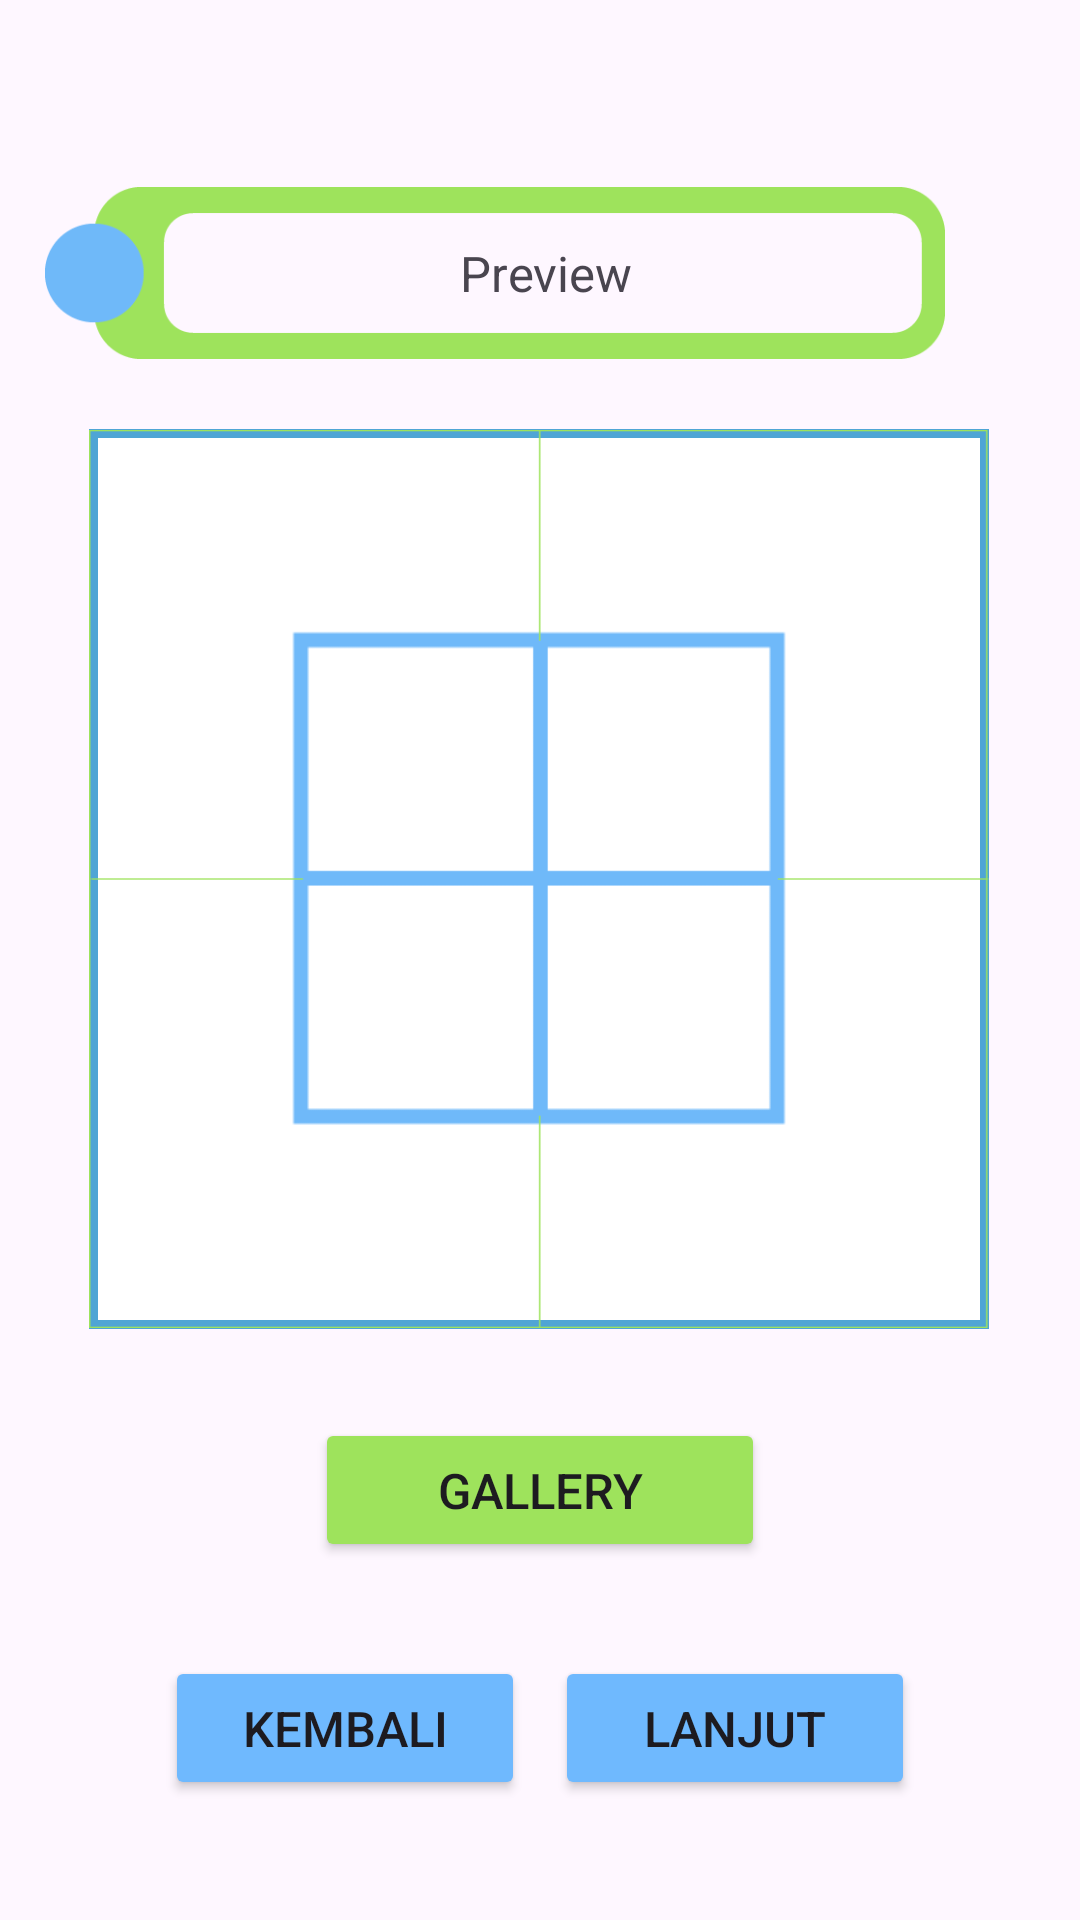

Write the Android layout XML for this screen, with the resource values it uses.
<!-- AndroidManifest.xml: application theme Theme.MiSense -->
<!-- res/layout/activity_import_image.xml -->
<?xml version="1.0" encoding="utf-8"?>
<androidx.constraintlayout.widget.ConstraintLayout xmlns:android="http://schemas.android.com/apk/res/android"
    xmlns:app="http://schemas.android.com/apk/res-auto"
    xmlns:tools="http://schemas.android.com/tools"
    android:layout_width="match_parent"
    android:layout_height="match_parent"
    tools:context=".ImportImage">

    <ImageView
        android:id="@+id/imageView2"
        android:layout_width="300dp"
        android:layout_height="wrap_content"
        android:layout_marginTop="2dp"
        android:layout_marginRight="30dp"
        app:layout_constraintEnd_toEndOf="parent"
        app:layout_constraintStart_toStartOf="parent"
        app:layout_constraintTop_toTopOf="parent"
        app:srcCompat="@drawable/pageheader1" />

    <TextView
        android:id="@+id/textView2"
        android:layout_width="250dp"
        android:layout_height="40dp"
        android:layout_marginEnd="8dp"
        android:gravity="center"
        android:text="@string/preview"
        android:textSize="8pt"
        app:layout_constraintBottom_toBottomOf="@+id/imageView2"
        app:layout_constraintEnd_toEndOf="@+id/imageView2"
        app:layout_constraintTop_toTopOf="@+id/imageView2" />

    <ImageView
        android:id="@+id/imageView"
        android:layout_width="300dp"
        android:layout_height="300dp"
        android:background="@drawable/back"
        app:layout_constraintBottom_toBottomOf="parent"
        app:layout_constraintEnd_toEndOf="parent"
        app:layout_constraintHorizontal_bias="0.495"
        app:layout_constraintStart_toStartOf="parent"
        app:layout_constraintTop_toBottomOf="@+id/textView2"
        app:layout_constraintVertical_bias="0.14" />

    <Button
        android:id="@+id/btn_opengallery"
        android:layout_width="150dp"
        android:layout_height="wrap_content"
        android:backgroundTint="@color/enablelightgreen"
        android:textSize="8pt"
        android:padding="3pt"
        android:text="@string/btn_gallery"
        app:layout_constraintBottom_toBottomOf="parent"
        app:layout_constraintEnd_toEndOf="parent"
        app:layout_constraintStart_toStartOf="parent"
        app:layout_constraintTop_toBottomOf="@+id/imageView"
        app:layout_constraintVertical_bias="0.2" />

    <Button
        android:id="@+id/btn_next"
        android:layout_width="120dp"
        android:layout_height="wrap_content"
        android:layout_marginEnd="55dp"
        android:layout_marginBottom="40dp"
        android:backgroundTint="@color/enableblue"
        android:text="@string/btn_next"
        android:textSize="8pt"
        android:padding="3pt"
        app:layout_constraintBottom_toBottomOf="parent"
        app:layout_constraintEnd_toEndOf="parent" />

    <Button
        android:id="@+id/btn_prev"
        android:layout_width="120dp"
        android:layout_height="wrap_content"
        android:text="@string/btn_prev"
        android:layout_marginStart="55dp"
        android:layout_marginBottom="40dp"
        android:backgroundTint="@color/enableblue"
        android:textSize="8pt"
        android:padding="3pt"
        app:layout_constraintBottom_toBottomOf="parent"
        app:layout_constraintStart_toStartOf="parent" />

    <ImageView
        android:layout_width="300dp"
        android:layout_height="300dp"
        app:layout_constraintBottom_toBottomOf="@+id/imageView"
        app:layout_constraintEnd_toEndOf="@+id/imageView"
        app:srcCompat="@drawable/zoneguide" />

</androidx.constraintlayout.widget.ConstraintLayout>
<!-- resources referenced by this layout -->
<resources>
  <color name="enableblue">#6fb9fe</color>
  <color name="enablelightgreen">#9ee35c</color>
  <!-- drawable back (drawable) -->
  <?xml version="1.0" encoding="utf-8"?>
  <shape xmlns:android="http://schemas.android.com/apk/res/android" android:shape="rectangle" >
      <solid android:color="@android:color/white" />
      <stroke android:width="3dip" android:color="#4fa5d5"/>
  </shape>
  <!-- drawable pageheader1: png bitmap (drawable, 4704 bytes) -->
  <!-- drawable zoneguide: png bitmap (drawable, 3253 bytes) -->
  <string name="btn_gallery">Gallery</string>
  <string name="btn_next">Lanjut</string>
  <string name="btn_prev">Kembali</string>
  <string name="preview">Preview</string>
  <style name="Theme.MiSense" parent="Base.Theme.MiSense" />
  <style name="Base.Theme.MiSense" parent="Theme.Material3.DayNight.NoActionBar">
          
          
      </style>
</resources>
